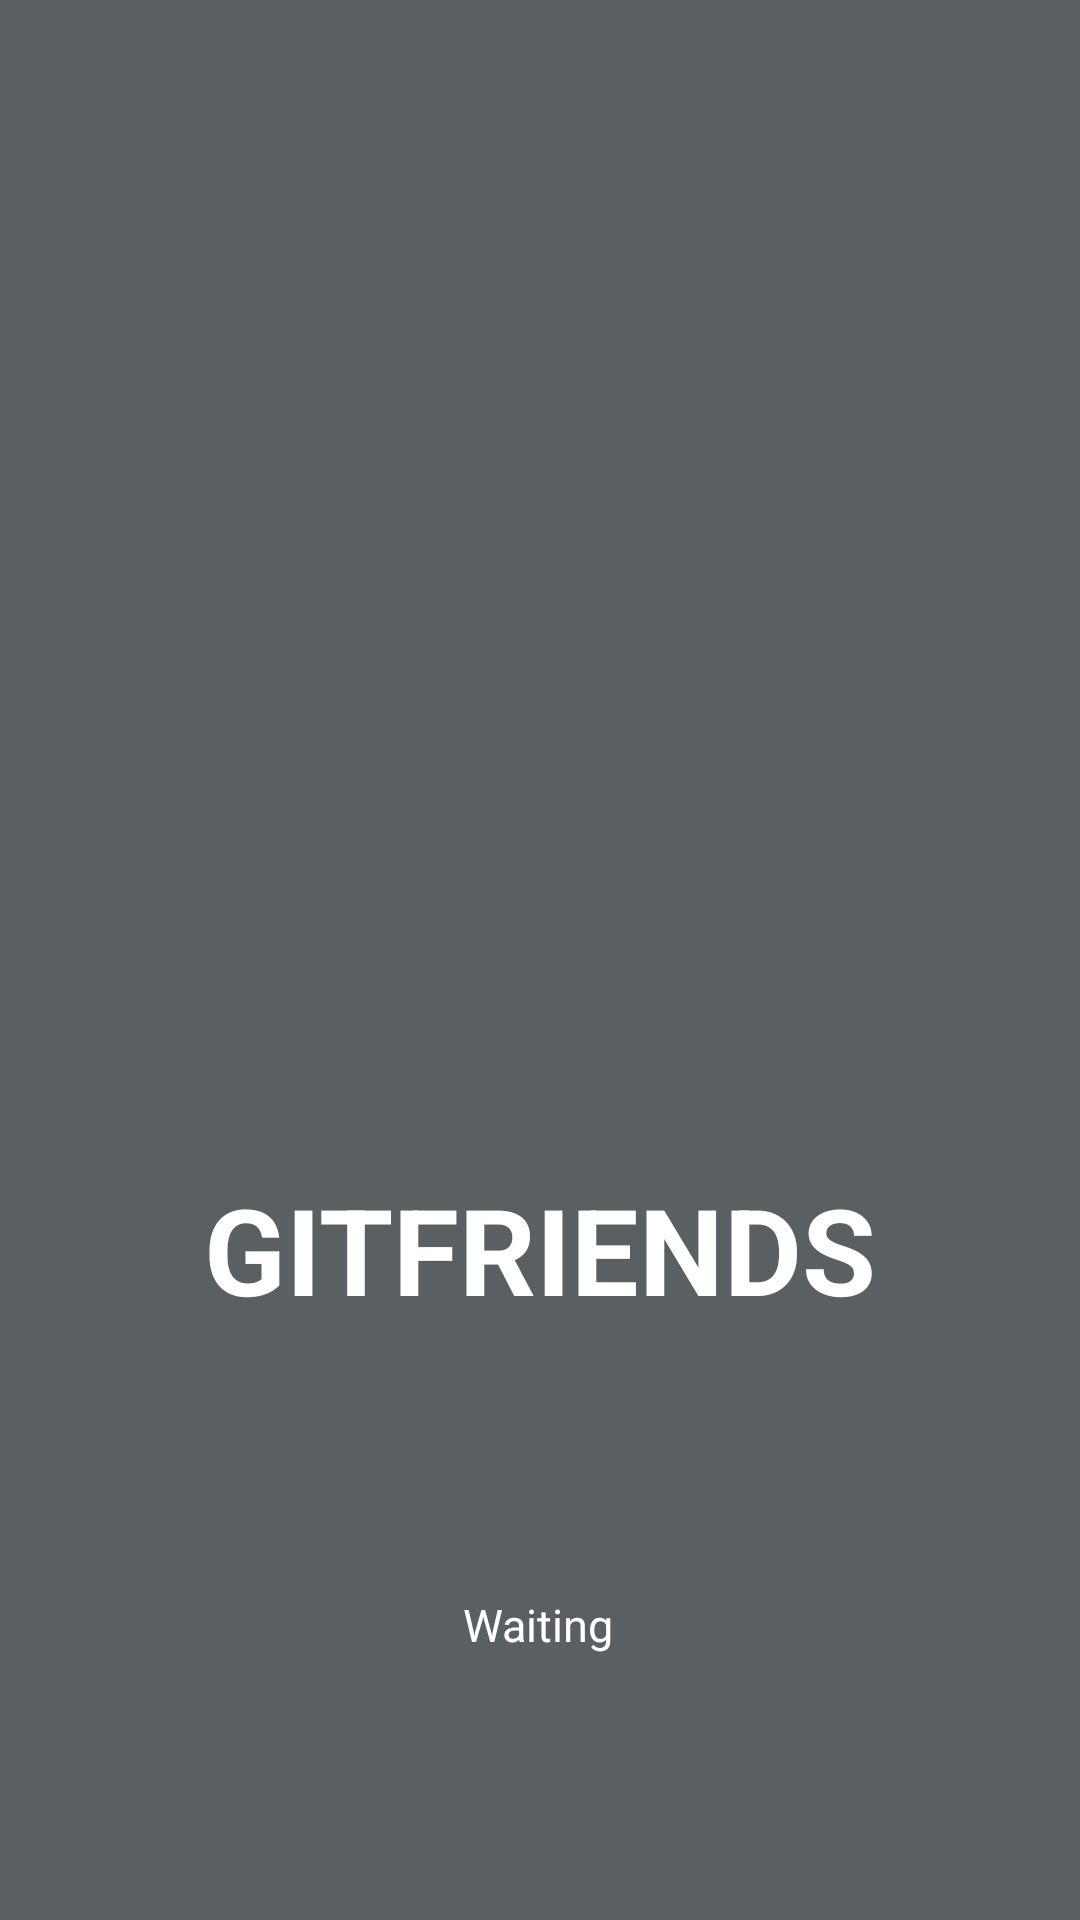

Here is an Android app screen rendered from its layout file. Give the layout XML and the strings, colors and styles it references.
<!-- AndroidManifest.xml: activity theme Theme.GitHubUser.NoActionBar -->
<!-- res/layout/activity_splash_screen.xml -->
<?xml version="1.0" encoding="utf-8"?>
<androidx.constraintlayout.widget.ConstraintLayout xmlns:android="http://schemas.android.com/apk/res/android"
    xmlns:app="http://schemas.android.com/apk/res-auto"
    xmlns:tools="http://schemas.android.com/tools"
    style="@style/background"
    android:background="@color/gray"
    android:layout_height="match_parent"
    tools:context=".ui.SplashScreenActivity">


    <ImageView
        android:id="@+id/imageView2"
        android:layout_width="248dp"
        android:layout_height="299dp"
        android:layout_marginStart="20dp"
        android:contentDescription="@string/logo_application"
        app:layout_constraintBottom_toBottomOf="parent"
        app:layout_constraintEnd_toEndOf="parent"
        app:layout_constraintStart_toStartOf="parent"
        app:layout_constraintTop_toTopOf="parent"
        app:layout_constraintVertical_bias="0.266"
        app:srcCompat="@drawable/github"
        tools:ignore="ImageContrastCheck" />

    <TextView
        android:id="@+id/textView"
        android:layout_width="wrap_content"
        android:layout_height="wrap_content"
        android:text="GITFRIENDS"
        android:textColor="@color/white"
        android:textSize="40sp"
        android:textStyle="bold"
        app:layout_constraintEnd_toEndOf="parent"
        app:layout_constraintStart_toStartOf="parent"
        app:layout_constraintTop_toBottomOf="@+id/imageView2" />


    <TextView
        android:id="@+id/textView46"
        android:layout_width="wrap_content"
        android:layout_height="wrap_content"
        android:text="Waiting"
        android:textColor="@color/white"
        android:textSize="15sp"
        app:layout_constraintBottom_toBottomOf="parent"
        app:layout_constraintEnd_toEndOf="parent"
        app:layout_constraintHorizontal_bias="0.498"
        app:layout_constraintStart_toStartOf="parent"
        app:layout_constraintTop_toBottomOf="@+id/textView" />

    <ProgressBar
        android:id="@+id/progressBar"
        android:layout_width="40dp"
        android:layout_height="40dp"
        android:layout_gravity="center"
        android:layout_marginTop="15dp"
        android:indeterminateTint="@color/white"
        android:visibility="visible"
        app:layout_constraintEnd_toEndOf="@+id/textView46"
        app:layout_constraintStart_toStartOf="@+id/textView46"
        app:layout_constraintTop_toBottomOf="@+id/textView46" />


</androidx.constraintlayout.widget.ConstraintLayout>
<!-- resources referenced by this layout -->
<resources>
  <color name="gray">#595f63</color>
  <color name="white">#FFFFFFFF</color>
  <string name="logo_application">logo application</string>
  <style name="background">
          <item name="android:layout_width">match_parent</item>
          <item name="android:background">@color/background</item>
      </style>
  <style name="Theme.GitHubUser.NoActionBar">
          <item name="windowActionBar">false</item>
          <item name="windowNoTitle">true</item>
      </style>
  <color name="background">#F6F9FF</color>
</resources>
